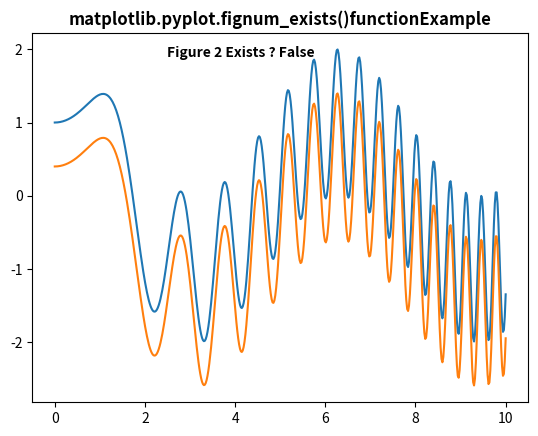

This chart was generated by the following Python code:
# Implementation of matplotlib function
import numpy as np
import matplotlib.pyplot as plt

x = np.linspace(0, 10, 500)
y = np.sin(x ** 2) + np.cos(x)

plt.plot(x, y, label='Line 1')
plt.plot(x, y - 0.6, label='Line 2')

plt.text(2.5, 1.9,
         "Figure 2 Exists ? " +
         str(plt.fignum_exists(2)),
         fontweight="bold")

plt.title('matplotlib.pyplot.fignum_exists()function\
Example', fontweight="bold")

plt.show()
